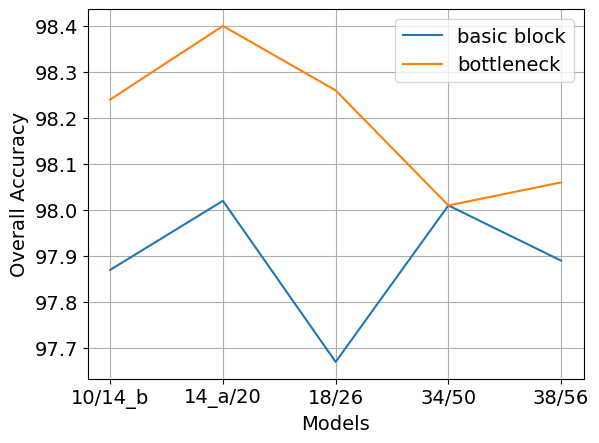

This chart was generated by the following Python code: (Note: this script raises an exception after producing the figure.)
import matplotlib.pyplot as plt


# basic models
PaviaU_n_oa = [97.87, 98.02, 97.67, 98.01, 97.89]
PaviaU_n_aa = [97.87, 98.02, 97.67, 98.01, 97.89]
PaviaU_n_k = [97.60, 97.78, 97.38, 97.77, 97.63]

Indian_n_oa = [98.02, 98.25, 98.48, 98.30, 98.29]
Indian_n_aa = [98.54, 98.70, 98.89, 98.75, 98.73]
Indian_n_k = [97.85, 98.06, 98.36, 98.16, 98.15]

KSC_n_oa = [92.56, 94.10, 94.80, 93.40, 90.45]
KSC_n_aa = [87.91, 90.31, 92.19, 88.30, 86.26]
KSC_n_k = [91.67, 93.40, 94.19, 92.62, 89.33]

# bottle_models
PaviaU_b_oa = [98.24, 98.40, 98.26, 98.01, 98.06]
PaviaU_b_aa = [98.24, 98.40, 98.26, 98.01, 98.06]
PaviaU_b_k = [98.02, 98.20, 98.05, 97.77, 97.81]

Indian_b_oa = [98.44, 98.68, 98.58, 98.31, 97.94]
Indian_b_aa = [98.85, 99.03, 98.96, 98.75, 98.24]
Indian_b_k = [98.31, 98.57, 98.47, 98.40, 97.63]

KSC_b_oa = [94.80, 95.35, 95.51, 93.96, 89.41]
KSC_b_aa = [92.93, 93.23, 92.84, 92.78, 83.60]
KSC_b_k = [94.19, 94.79, 94.98, 93.25, 88.12]


dataset = 'PaviaU'

if dataset == 'PaviaU':
    n_oa, n_aa, n_k = PaviaU_n_oa, PaviaU_n_aa, PaviaU_n_k
    b_oa, b_aa, b_k = PaviaU_b_oa, PaviaU_b_aa, PaviaU_b_k
elif dataset == 'Indian':
    n_oa, n_aa, n_k = Indian_n_oa, Indian_n_aa, Indian_n_k
    b_oa, b_aa, b_k = Indian_b_oa, Indian_b_aa, Indian_b_k
elif dataset == 'KSC':
    n_oa, n_aa, n_k = KSC_n_oa, KSC_n_aa, KSC_n_k
    b_oa, b_aa, b_k = KSC_b_oa, KSC_b_aa, KSC_b_k

# X axle
epoch_ba = ['10/14_b', '14_a/20', '18/26', '34/50', '38/56']


plt.figure(dataset)

font = {'family': 'normal',
        'size': 14}
plt.rc('font', **font)

plt.plot(epoch_ba, n_oa, label = 'basic block')
plt.plot(epoch_ba, b_oa, label = 'bottleneck')

plt.grid(True)
plt.legend(loc=1)
plt.axis('tight')
plt.xlabel('Models')
plt.ylabel('Overall Accuracy')


im_name = './img/' + '{}_OA.jpg'.format(dataset)
plt.savefig(im_name)
plt.close()


plt.figure(dataset)

font = {'family': 'normal',
        'size': 14}
plt.rc('font', **font)

plt.plot(epoch_ba, n_k, label = 'basic block')

plt.plot(epoch_ba, b_k, label = 'bottleneck')

plt.grid(True)
plt.legend(loc=1)
plt.axis('tight')
plt.xlabel('Models')
plt.ylabel('Kappa coefficient (x100)')


im_name = './img/' + '{}_K.jpg'.format(dataset)
plt.savefig(im_name)
plt.close()


